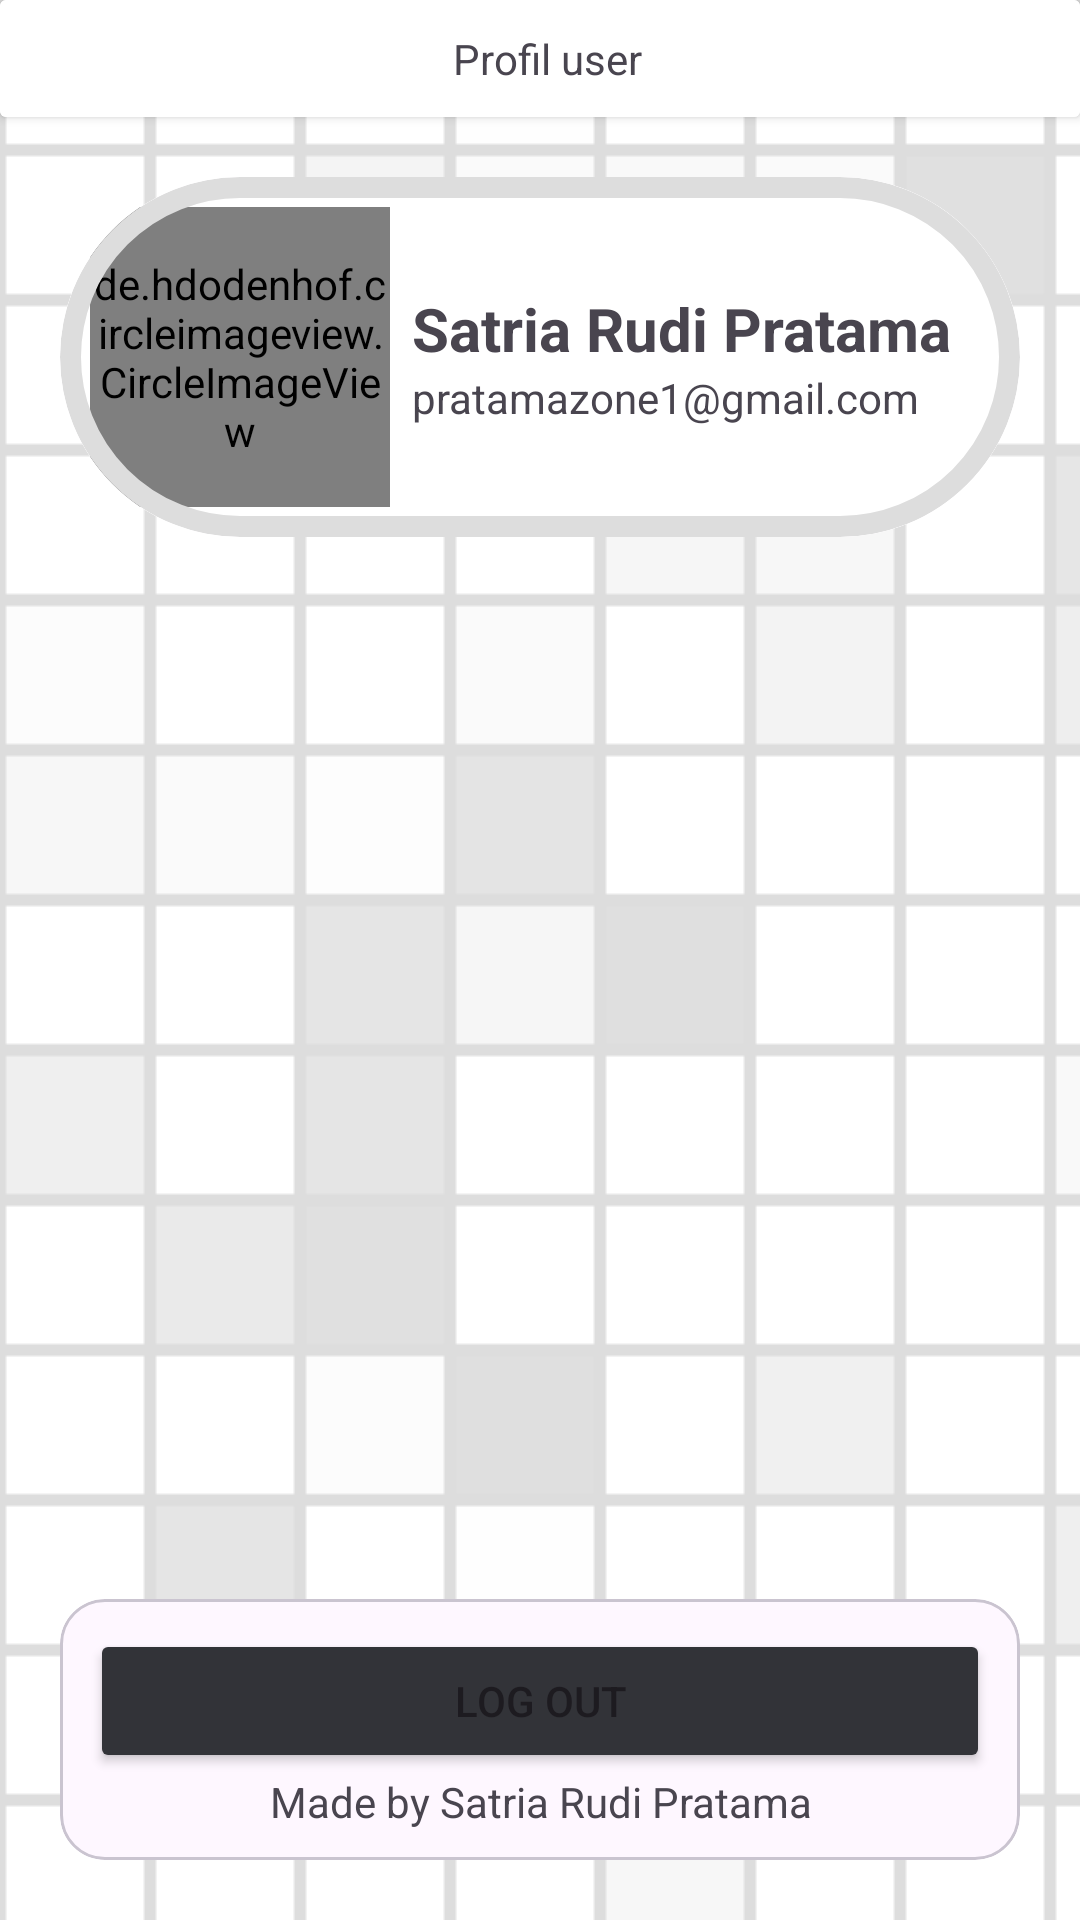

Android layout source for this screen:
<!-- AndroidManifest.xml: application theme Theme.Tugas_Android -->
<!-- res/layout/fragment_profile.xml -->
<?xml version="1.0" encoding="utf-8"?>
<androidx.constraintlayout.widget.ConstraintLayout
    xmlns:android="http://schemas.android.com/apk/res/android"
    xmlns:app="http://schemas.android.com/apk/res-auto"
    xmlns:tools="http://schemas.android.com/tools"
    android:layout_width="match_parent"
    android:layout_height="match_parent"
    android:background="@drawable/pattern_repeat">

    <androidx.cardview.widget.CardView
        android:id="@+id/CardView"
        android:layout_width="match_parent"
        android:layout_height="wrap_content"
        app:layout_constraintBottom_toTopOf="@+id/User_Profile"
        app:layout_constraintEnd_toEndOf="parent"
        app:layout_constraintStart_toStartOf="parent"
        app:layout_constraintTop_toTopOf="parent"
>
        <LinearLayout
            android:layout_width="match_parent"
            android:layout_height="match_parent"
            android:background="@color/white"
            android:orientation="horizontal"
            android:padding="10dp">
            <TextView
                android:layout_width="match_parent"
                android:layout_height="wrap_content"
                android:layout_marginStart="5dp"
                android:text="Profil user"
                android:textAlignment="center"/>

        </LinearLayout>
    </androidx.cardview.widget.CardView>

    <com.google.android.material.card.MaterialCardView
        android:id="@+id/User_Profile"
        android:layout_width="match_parent"
        android:layout_height="wrap_content"
        android:layout_margin="20dp"
        app:cardCornerRadius="60dp"
        app:layout_constraintEnd_toEndOf="parent"
        app:layout_constraintStart_toStartOf="parent"
        app:layout_constraintTop_toBottomOf="@id/CardView"
        app:strokeColor="#DDD"
        app:strokeWidth="7dp">

        <LinearLayout
            android:layout_width="match_parent"
            android:layout_height="match_parent"
            android:background="@color/white"
            android:orientation="horizontal"
            android:padding="10dp">

            <de.hdodenhof.circleimageview.CircleImageView
                android:id="@+id/profile_image"
                android:layout_width="100dp"
                android:layout_height="100dp"
                android:src="@drawable/satria_profile"
                app:civ_border_color="#F2F3F5"
                app:civ_border_width="3dp" />
            
            <LinearLayout
                android:layout_width="match_parent"
                android:layout_height="match_parent"
                android:gravity="center"
                android:orientation="vertical">

                <TextView
                    android:layout_width="match_parent"
                    android:layout_height="wrap_content"
                    android:layout_marginStart="5dp"
                    android:text="Satria Rudi Pratama"
                    android:textSize="20dp"
                    android:textStyle="bold" />

                <TextView
                    android:layout_width="match_parent"
                    android:layout_height="wrap_content"
                    android:layout_marginStart="5dp"
                    android:text="pratamazone1@gmail.com" />
            </LinearLayout>
        </LinearLayout>
    </com.google.android.material.card.MaterialCardView>


    <com.google.android.material.card.MaterialCardView
        android:id="@+id/footer"
        android:layout_width="match_parent"
        android:layout_height="wrap_content"
        app:layout_constraintBottom_toBottomOf="parent"
        app:layout_constraintEnd_toEndOf="parent"
        app:layout_constraintStart_toStartOf="parent"
        android:layout_margin="20dp"
        app:cardCornerRadius="15dp">
        <LinearLayout
            android:layout_width="match_parent"
            android:layout_height="match_parent"
            android:gravity="center"
            android:orientation="vertical"
            android:padding="10dp">
    <Button
        android:id="@+id/BtnLogOut"
        android:layout_width="match_parent"
        android:layout_height="wrap_content"
        android:backgroundTint="#323338"
        android:text="Log Out"
        app:layout_constraintStart_toStartOf="parent"
        />
            <TextView
                android:layout_width="match_parent"
                android:layout_height="wrap_content"
                android:text="Made by Satria Rudi Pratama"
                android:textAlignment="center" />
        </LinearLayout>
    </com.google.android.material.card.MaterialCardView>



</androidx.constraintlayout.widget.ConstraintLayout>
<!-- resources referenced by this layout -->
<resources>
  <!-- drawable pattern_repeat (drawable) -->
  <?xml version="1.0" encoding="utf-8"?>
  <bitmap xmlns:android="http://schemas.android.com/apk/res/android"
      android:src="@drawable/magicpattern_grid_pattern_1711263553521"
      android:tileMode="repeat" />
  <!-- drawable satria_profile: jpeg bitmap (drawable, 13376 bytes) -->
  <style name="Theme.Tugas_Android" parent="Base.Theme.Tugas_Android" />
  <!-- drawable magicpattern_grid_pattern_1711263553521: png bitmap (drawable, 114542 bytes) -->
  <style name="Base.Theme.Tugas_Android" parent="Theme.Material3.DayNight.NoActionBar">
          
          
      </style>
  <!-- not gathered from this repository: default colours our renderer supplied (Android Studio template values) -->
  <color name="white">#FFFFFFFF</color>
</resources>
